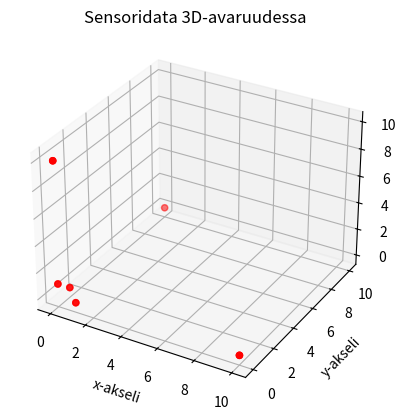

Reproduce this figure in Python.
import numpy as np
import matplotlib.pyplot as plt

#Testidatan tekeminen xyz arvoille. Jokaisella suunnalla on 2 eri arvoa 1 pieni ja 10 iso  
data = np.zeros(36).reshape(12,3)

data[0:2,0] = 1 #x-suunta pieni arvo
data[2:4,0] = 10 #x-suunta iso arvo
data[4:6,1] = 1 #y-suunta pieni arvo
data[6:8,1] = 10 #y-suunta iso arvo
data[8:10,2] = 1  #z-suunta pieni arvo
data[10:12,2] = 10 #z-suunta iso arvo

print(data)

# Tulostetaan pisteet 3D kuvaajaan
fig = plt.figure()
ax = fig.add_subplot(projection='3d')
ax.set_title('Sensoridata 3D-avaruudessa')
ax.set_xlabel('x-akseli')
ax.set_ylabel('y-akseli')
ax.set_zlabel('z-akseli')
ax.scatter(data[:,0], data[:,1], data[:,2],c='red')
plt.show()



#Step 2. Arvotaan 6kpl satunnaisia keskipisteitä
arvotut_keskipisteet = np.random.randint(0,12,6)



# Step 3. Käydään läpi kaikki pisteet ja lasketaan niiden etäisyydet toisiinsa

def etaisyysLaskuri(p1, p2):
    etaisyys = np.sqrt(np.power(p2[0]-p1[0],2)  + np.power(p2[1]-p1[1],2)  +  np.power(p2[2]-p1[2],2))
    return(etaisyys)

for i in range(0,12):
    for j in range(0,12):
        etaisyys = etaisyysLaskuri(data[i,:],data[j,:])
        print("Pisteiden ",i," ja ",j," etäisyys on ",etaisyys)